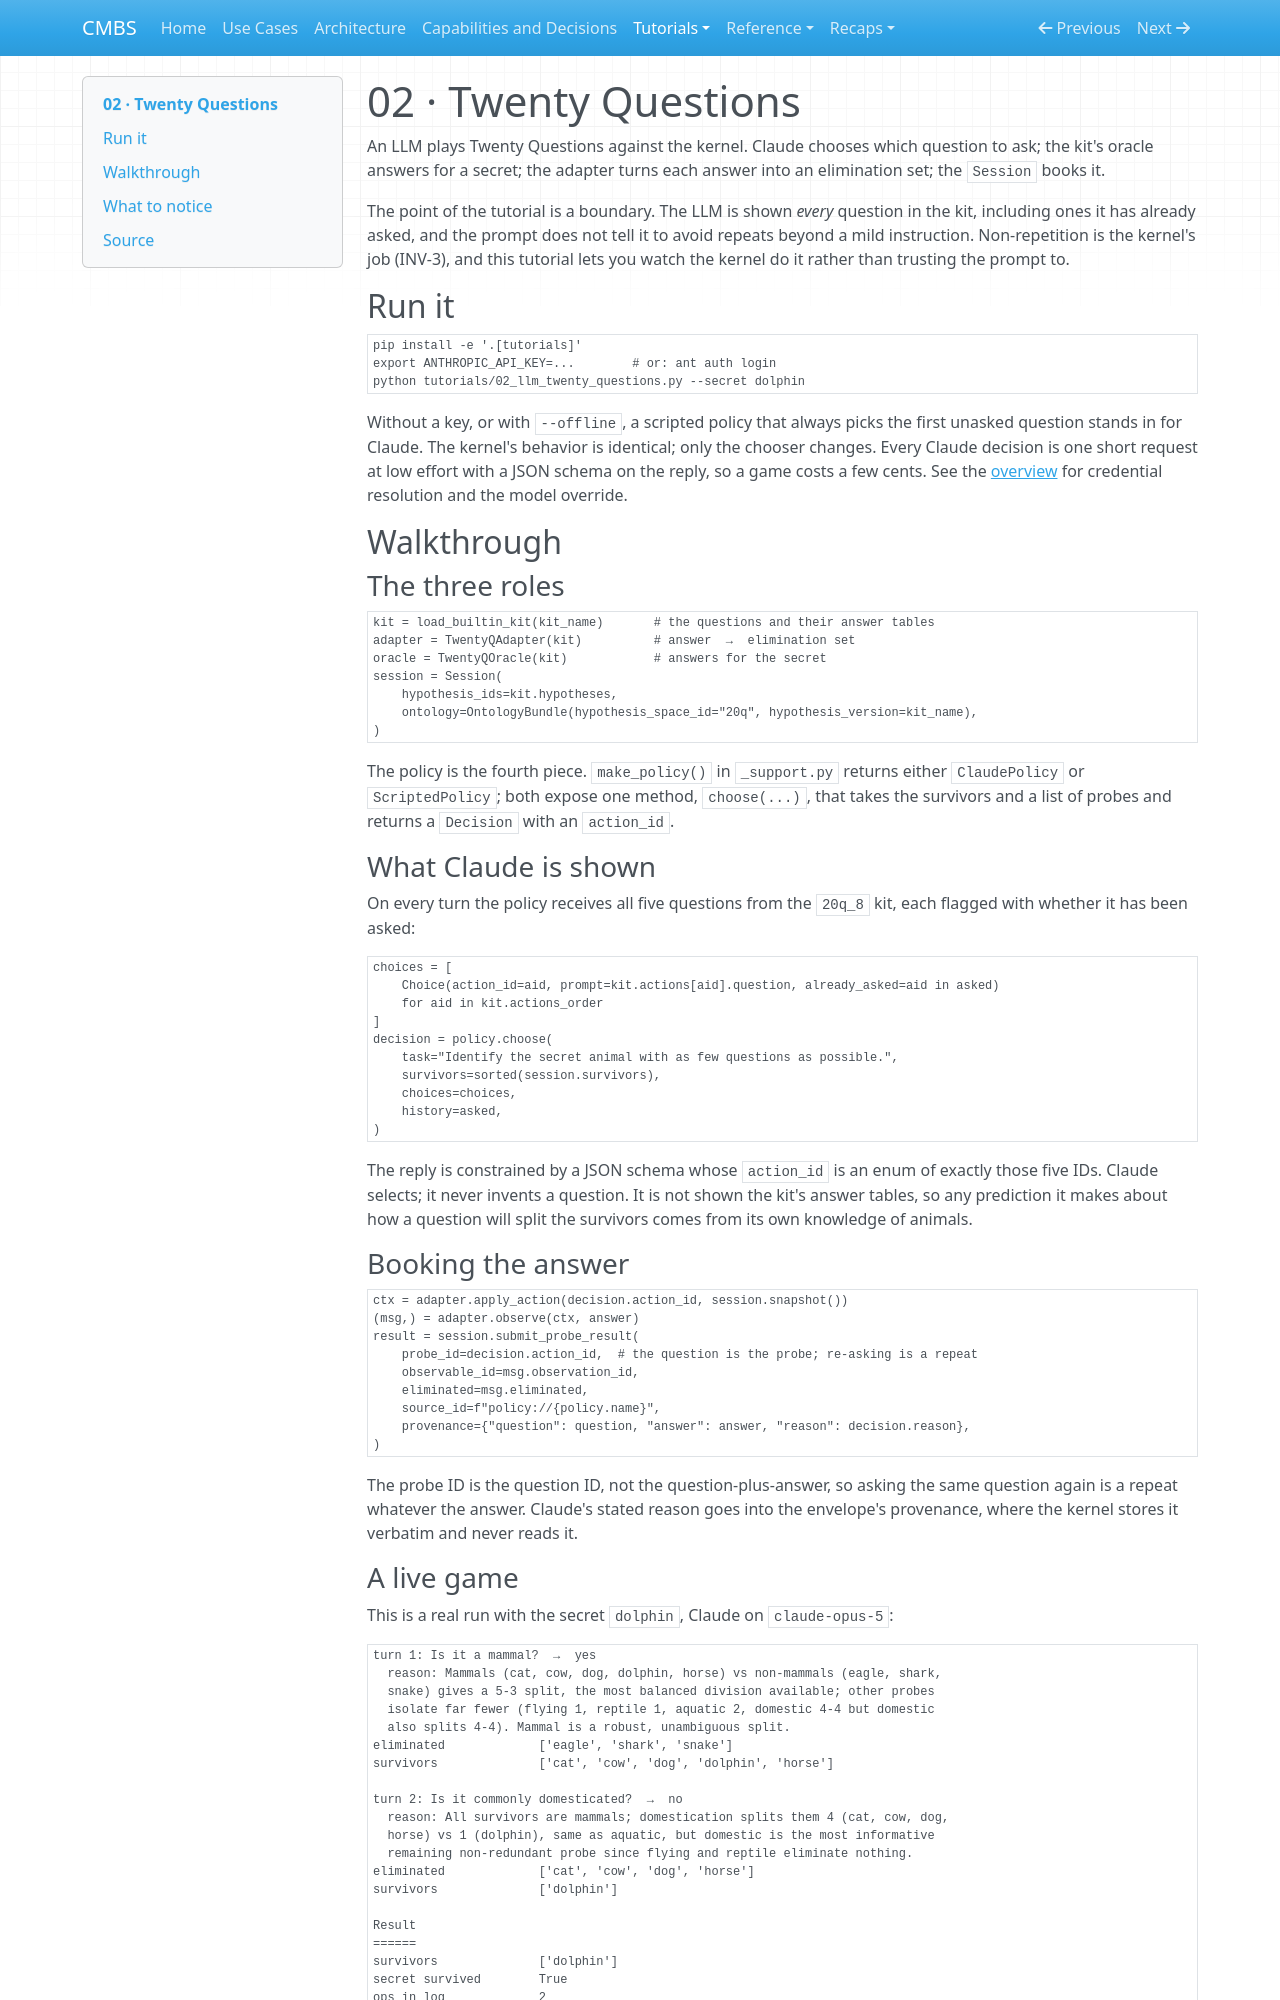

repository: meadowlark-bradsher/CMBS · page: tutorials/02-twenty-questions/index.html · generator: mkdocs

# 02 · Twenty Questions

An LLM plays Twenty Questions against the kernel. Claude chooses which
question to ask; the kit's oracle answers for a secret; the adapter turns
each answer into an elimination set; the `Session` books it.

The point of the tutorial is a boundary. The LLM is shown *every* question
in the kit, including ones it has already asked, and the prompt does not
tell it to avoid repeats beyond a mild instruction. Non-repetition is the
kernel's job (INV-3), and this tutorial lets you watch the kernel do it
rather than trusting the prompt to.

## Run it

```bash
pip install -e '.[tutorials]'
export ANTHROPIC_API_KEY=...        # or: ant auth login
python tutorials/02_llm_twenty_questions.py --secret dolphin
```

Without a key, or with `--offline`, a scripted policy that always picks the
first unasked question stands in for Claude. The kernel's behavior is
identical; only the chooser changes. Every Claude decision is one short
request at low effort with a JSON schema on the reply, so a game costs a
few cents. See the [overview](index.md) for credential resolution and
the model override.

## Walkthrough

### The three roles

```python
kit = load_builtin_kit(kit_name)       # the questions and their answer tables
adapter = TwentyQAdapter(kit)          # answer  →  elimination set
oracle = TwentyQOracle(kit)            # answers for the secret
session = Session(
    hypothesis_ids=kit.hypotheses,
    ontology=OntologyBundle(hypothesis_space_id="20q", hypothesis_version=kit_name),
)
```

The policy is the fourth piece. `make_policy()` in `_support.py` returns
either `ClaudePolicy` or `ScriptedPolicy`; both expose one method,
`choose(...)`, that takes the survivors and a list of probes and returns
a `Decision` with an `action_id`.

### What Claude is shown

On every turn the policy receives all five questions from the `20q_8` kit,
each flagged with whether it has been asked:

```python
choices = [
    Choice(action_id=aid, prompt=kit.actions[aid].question, already_asked=aid in asked)
    for aid in kit.actions_order
]
decision = policy.choose(
    task="Identify the secret animal with as few questions as possible.",
    survivors=sorted(session.survivors),
    choices=choices,
    history=asked,
)
```

The reply is constrained by a JSON schema whose `action_id` is an enum of
exactly those five IDs. Claude selects; it never invents a question. It is
not shown the kit's answer tables, so any prediction it makes about how a
question will split the survivors comes from its own knowledge of animals.

### Booking the answer

```python
ctx = adapter.apply_action(decision.action_id, session.snapshot())
(msg,) = adapter.observe(ctx, answer)
result = session.submit_probe_result(
    probe_id=decision.action_id,  # the question is the probe; re-asking is a repeat
    observable_id=msg.observation_id,
    eliminated=msg.eliminated,
    source_id=f"policy://{policy.name}",
    provenance={"question": question, "answer": answer, "reason": decision.reason},
)
```

The probe ID is the question ID, not the question-plus-answer, so asking
the same question again is a repeat whatever the answer. Claude's stated
reason goes into the envelope's provenance, where the kernel stores it
verbatim and never reads it.
